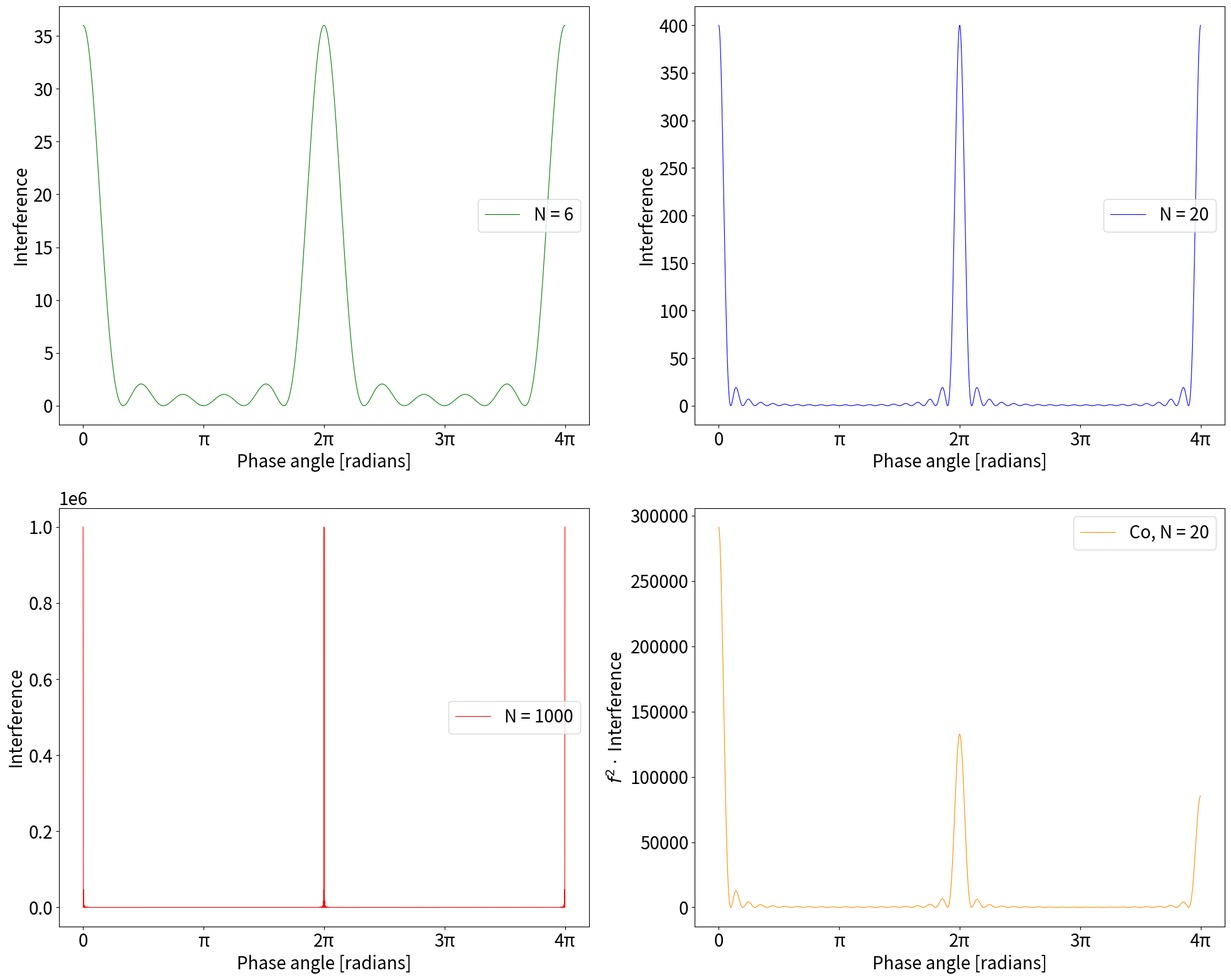

This chart was generated by the following Python code:
import numpy as np
import matplotlib.pyplot as plt

# ✅ Make all fonts bigger globally
plt.rcParams.update({"font.size": 20})


N_data = [6, 20, 1000]
phi_axis = np.linspace(0, 4 * np.pi, 200000)
wave_length = 1.54184
a_vec = 4

# ---------------------------------------------------------
# Interference function for N = 6, 20, 1000
# ---------------------------------------------------------
intensity_phi = np.empty((len(N_data), len(phi_axis)))

for i, N in enumerate(N_data):
    numerator = np.sin(N * phi_axis / 2) ** 2
    denominator = np.sin(phi_axis / 2) ** 2
    intensity_phi[i] = np.where(
        denominator > 1e-12,
        numerator / denominator,
        float(N**2),
    )

# ---------------------------------------------------------
# Atomic scattering factor coefficients
# f(s) = sum a_i * exp(-b_i * s^2) + c,  s = sin(theta)/lambda
# ---------------------------------------------------------
atomic_scattering_coeffs = {
    "H": {
        "a": np.array([0.489918, 0.262003, 0.196767, 0.049879]),
        "b": np.array([20.659300, 7.740390, 49.551900, 2.201590]),
        "c": 0.001305,
    },
    "He": {
        "a": np.array([0.873400, 0.630900, 0.311200, 0.178000]),
        "b": np.array([9.103700, 3.356800, 22.927600, 0.982100]),
        "c": 0.006400,
    },
    "Li": {
        "a": np.array([1.128200, 0.750800, 0.617500, 0.465300]),
        "b": np.array([3.954600, 1.052400, 85.390500, 168.261000]),
        "c": 0.037700,
    },
    "Be": {
        "a": np.array([1.591900, 1.127800, 0.539100, 0.702900]),
        "b": np.array([43.642700, 1.862300, 103.483000, 542.000000]),
        "c": 0.038500,
    },
    "B": {
        "a": np.array([2.054500, 1.332600, 1.097900, 0.706800]),
        "b": np.array([23.218500, 1.021000, 60.349800, 0.140300]),
        "c": -0.193200,
    },
    "C": {
        "a": np.array([2.310000, 1.020000, 1.588600, 0.865000]),
        "b": np.array([20.843900, 10.207500, 0.568700, 51.651200]),
        "c": 0.215600,
    },
    "N": {
        "a": np.array([12.212600, 3.132200, 2.012500, 1.166300]),
        "b": np.array([0.005700, 9.893300, 28.997500, 0.582600]),
        "c": -11.529000,
    },
    "O": {
        "a": np.array([3.048500, 2.286800, 1.546300, 0.867000]),
        "b": np.array([13.277100, 5.701100, 0.323900, 32.908900]),
        "c": 0.250800,
    },
    "F": {
        "a": np.array([3.539200, 2.641200, 1.517000, 1.024300]),
        "b": np.array([10.282500, 4.294400, 0.261500, 26.147600]),
        "c": 0.277600,
    },
    "Ne": {
        "a": np.array([3.955300, 3.112500, 1.454600, 1.125100]),
        "b": np.array([8.404200, 3.426200, 0.230600, 21.718400]),
        "c": 0.351500,
    },
    "Na": {
        "a": np.array([4.762600, 3.173600, 1.267400, 1.112800]),
        "b": np.array([3.285000, 8.842200, 0.313600, 129.424000]),
        "c": 0.676000,
    },
    "Mg": {
        "a": np.array([5.420400, 2.173500, 1.226900, 2.307300]),
        "b": np.array([2.827500, 79.261100, 0.380800, 7.193700]),
        "c": 0.858400,
    },
    "Al": {
        "a": np.array([6.420200, 1.900200, 1.593600, 1.964600]),
        "b": np.array([3.038700, 0.742600, 31.547200, 85.088600]),
        "c": 1.115100,
    },
    "Si": {
        "a": np.array([5.662690, 3.071640, 2.624460, 1.393200]),
        "b": np.array([2.665200, 38.663400, 0.916946, 93.545800]),
        "c": 1.247070,
    },
    "Co": {
        "a": np.array([12.2841, 7.34050, 4.00340, 2.34880]),
        "b": np.array([4.27910, 0.278400, 13.5359, 71.1692]),
        "c": 1.01180,
    },
}


def atomic_form_factor(element, phi, wavelength, a):
    """
    Compute f(s) where s = sin(theta)/lambda, derived from phase angle phi.
    phi = 4*pi*a*sin^2(theta)/lambda
    => sin^2(theta) = phi*lambda / (4*pi*a)
    => s^2 = sin^2(theta)/lambda^2 = phi / (4*pi*a*lambda)
    """
    coeff = atomic_scattering_coeffs[element]
    s2 = np.where(
        phi > 0,
        phi / (4 * np.pi * a * wavelength),
        0.0,
    )
    a_i = coeff["a"]
    b_i = coeff["b"]
    c = coeff["c"]
    f = (
        np.sum(a_i[:, None] * np.exp(-b_i[:, None] * s2[None, :]), axis=0) + c
    )
    return f


# ---------------------------------------------------------
# Co intensity for N = 20
# ---------------------------------------------------------
N_co = 20
numerator_co = np.sin(N_co * phi_axis / 2) ** 2
denominator_co = np.sin(phi_axis / 2) ** 2
interference_co = np.where(
    denominator_co > 1e-12,
    numerator_co / denominator_co,
    float(N_co**2),
)

f_co = atomic_form_factor("Co", phi_axis, wave_length, a_vec)
intensity_co = f_co**2 * interference_co

# ---------------------------------------------------------
# Plotting — 1 row, 4 columns
# ---------------------------------------------------------
fig, axes = plt.subplots(2, 2, figsize=(20, 16))
axes = axes.flatten()

labels = [f"N = {N}" for N in N_data] + ["Co, N = 20"]
colors = ["g", "b", "r", "darkorange"]
y_data = list(intensity_phi) + [intensity_co]
y_labels = [
    "Interference",
    "Interference",
    "Interference",
    r"$f^2 \cdot$ Interference",
]

for ax, y, label, color, ylabel in zip(
    axes, y_data, labels, colors, y_labels
):
    ax.plot(phi_axis, y, color=color, lw=0.8, label=label)
    ax.set_xlabel("Phase angle [radians]")
    ax.set_ylabel(ylabel)
    ax.set_xticks([0, np.pi, 2 * np.pi, 3 * np.pi, 4 * np.pi])
    ax.set_xticklabels(["0", "π", "2π", "3π", "4π"])
    ax.legend()

plt.tight_layout()
plt.show()
